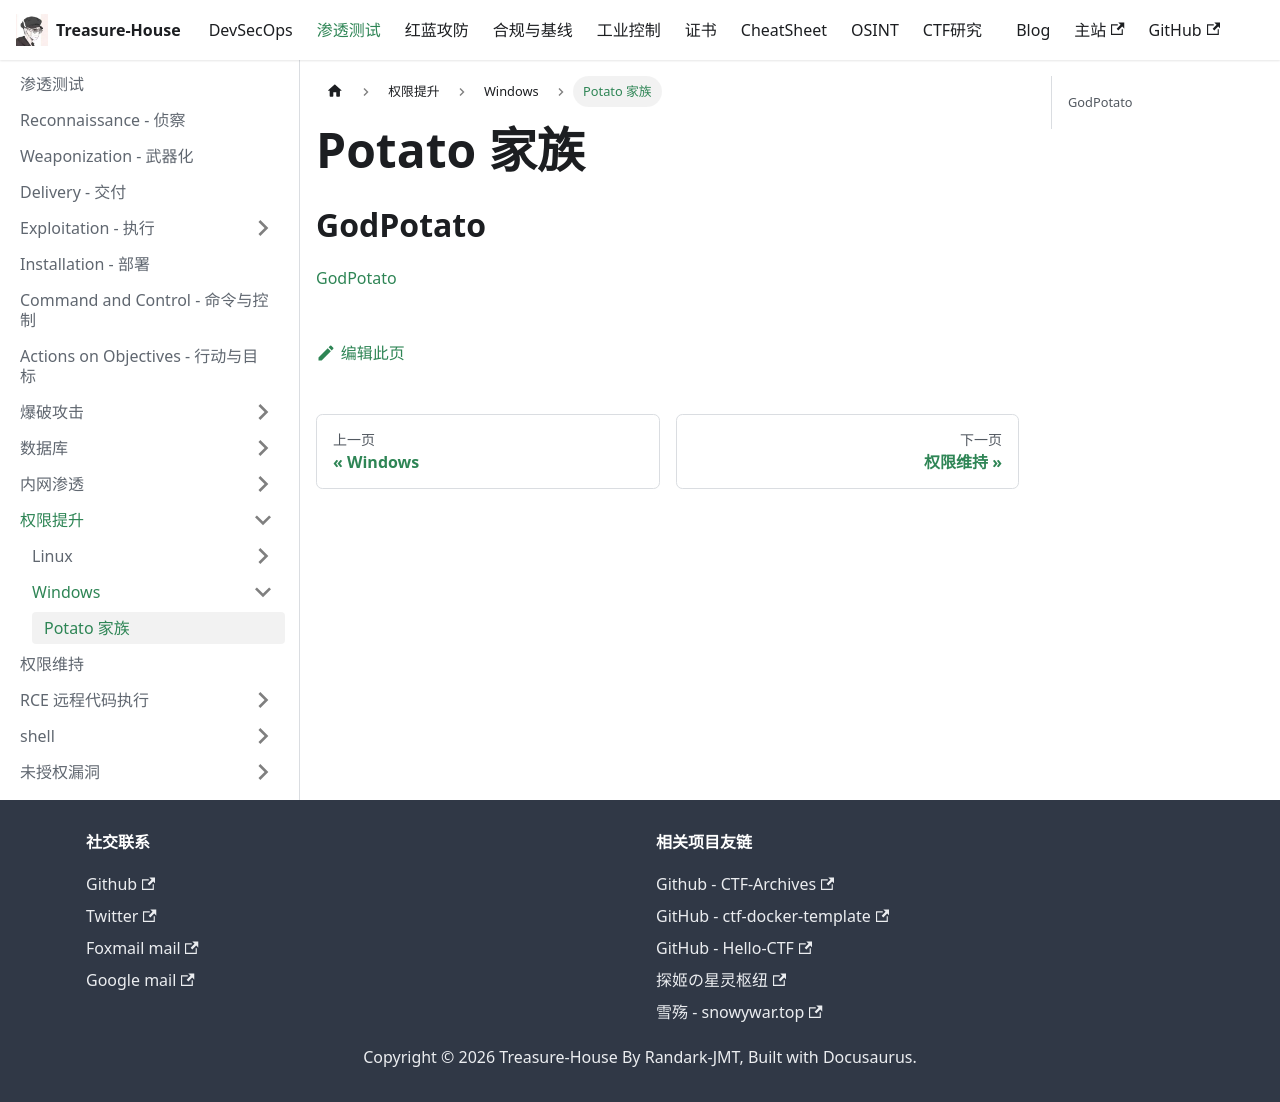

repository: Randark-JMT/Treasure-House · page: docs/Penetration/Privilege-Escalation/Windows/Potato Family/index.html · generator: docusaurus

# Potato 家族

## GodPotato

[GodPotato](https://github.com/BeichenDream/GodPotato#godpotato)
